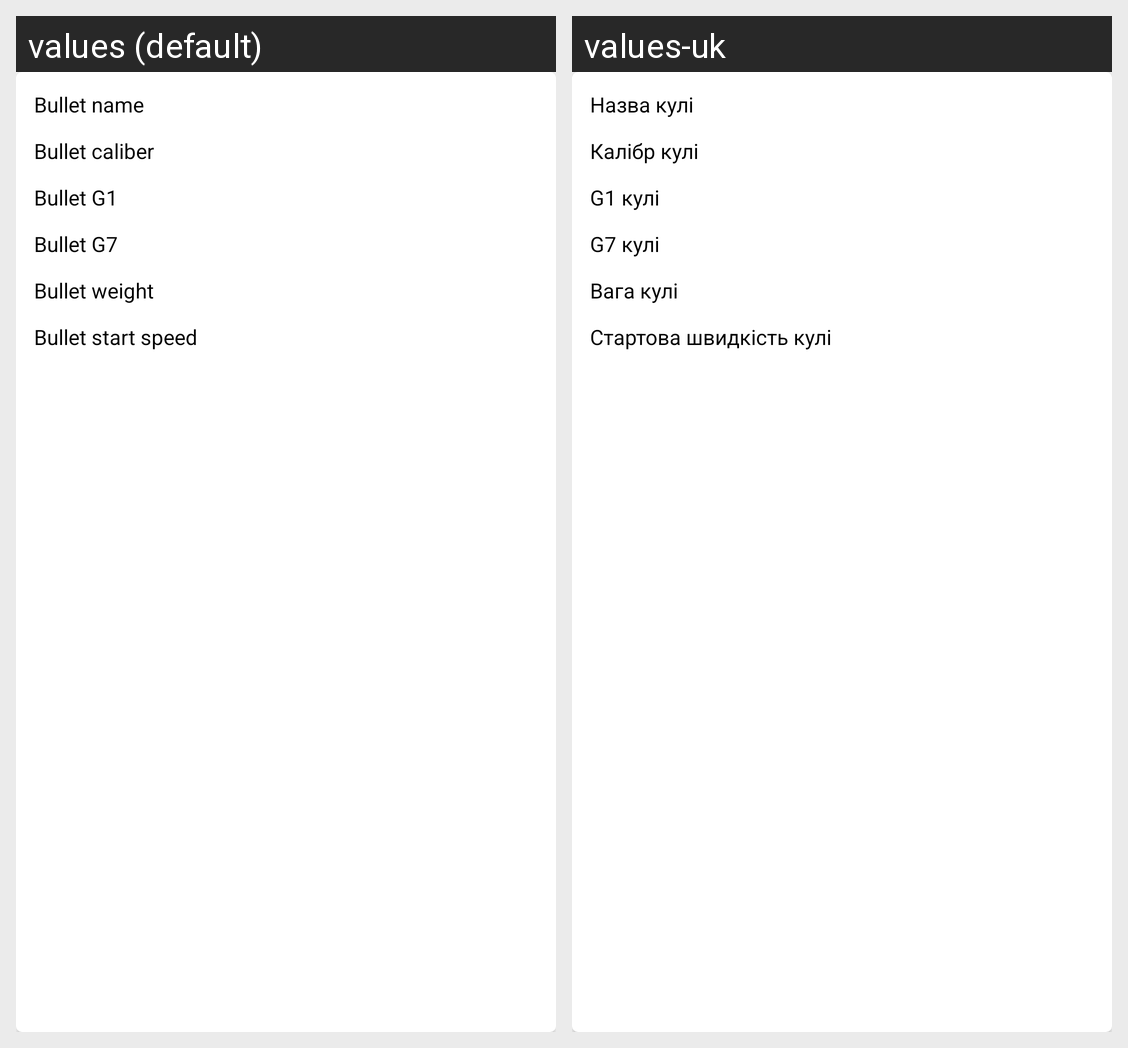

This grid shows one Android layout under two languages. Give, for every string resource on the screen, its name, the default text and each shown locale's text.
Android screen res/layout/bullet_rv_item.xml rendered under 2 locales, left to right: values (default), values-uk. Device: Nexus 5 (rendered at 1080×1920; each locale shown at half size, 540×960, under a caption strip naming it); theme Theme.Sniper.
Strings drawn on this screen, with the default value and each locale's value (text and hints the layout hard-codes, and strings that could not be matched under every locale, appear in the picture but are not listed):

BN
  values: Bullet name
  values-uk: Назва кулі

BCal
  values: Bullet caliber
  values-uk: Калібр кулі

BG1
  values: Bullet G1
  values-uk: G1 кулі

BG7
  values: Bullet G7
  values-uk: G7 кулі

BW
  values: Bullet weight
  values-uk: Вага кулі

BSS
  values: Bullet start speed
  values-uk: Стартова швидкість кулі
